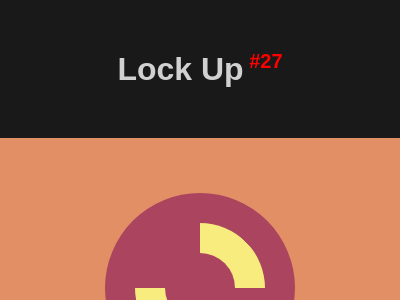

Give the HTML and CSS whose rendering is this image.

<!DOCTYPE html>
<html lang="en">

<head>
    <meta charset="UTF-8">
    <meta name="viewport" content="width=device-width, initial-scale=1.0">
    <title>#27 Lock Up</title>
    <style>
        * {
            margin: 0;
            padding: 0;
            box-sizing: border-box;
        }

        body {
            font-family: Arial, Helvetica, sans-serif;
            background-color: rgba(0, 0, 0, 0.9);
        }

        #header {
            text-align: center;
            color: rgba(255, 255, 255, 0.8);
            margin: 50px auto;
        }

        #body {
            display: flex;
            flex-direction: column;
            align-items: center;
            justify-content: center;
        }

        /* START CODE */
        #sectionBody {
            width: 400px;
            height: 300px;
            position: relative;
            /* START -----------------------------------------------*/
            background: #E38F66;
            display: flex;
            align-items: center;
            justify-content: center;
        }

        div {
            width: 130px;
            height: 130px;
            background: #AA445F;
            border-radius: 50%;
            border: 30px solid;
            border-color: transparent #F7EC7D;
            box-shadow: 0 0 0 30px #AA445F;
            transform: rotate(-45deg);
        }

        /* END -----------------------------------------------------*/

        #sectionButtons {
            display: flex;
            justify-content: center;
            align-items: center;
            width: 400px;
            background-color: rgba(0, 0, 0, .8);
            padding: 10px;
        }

        #sectionButtons a {
            width: 80px;
            text-decoration: none;
            text-align: center;
            font-size: 1.125rem;
            color: white;
            padding: 3px;
        }

        #sectionButtons a:hover {
            font-weight: bold;
            color: black;
            background-color: rgba(255, 255, 255, 0.8);
        }

        #sectionButtons a:nth-child(1) {
            border-radius: 5px 0 0 5px;
        }

        #sectionButtons a:nth-child(3) {
            border-radius: 0 5px 5px 0;
        }
    </style>
</head>

<body>
    <header id="header">
        <h1>Lock Up<sup style="font-size: 20px; color: red;"> #27</sup></h1>
    </header>
    <main id="body">
        <section id="sectionBody">
            <div></div>
        </section>

        <section id="sectionButtons">
            <!-- Previous -->
            <a href="https://josimarmg.github.io/css-battle/04-display/26-smiley.html">&#x2B05;</a>

            <!-- Home page -->
            <a href="https://josimarmg.github.io/css-battle/">&#9776;</a>

            <!-- Next -->
            <a href="https://josimarmg.github.io/css-battle/04-display/28-cups-balls.html">&#x27A1;</a>
        </section>
    </main>
</body>

</html>